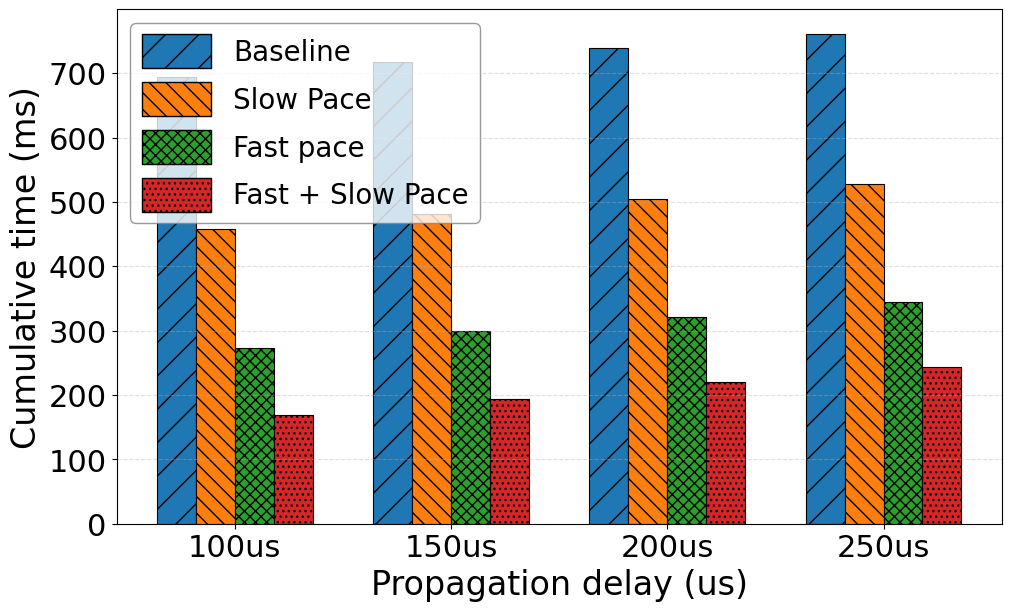

Write the Python code that produced this figure.
import pandas as pd
import matplotlib.pyplot as plt
import numpy as np
from matplotlib.patches import Patch

def visualize_csv_data(df, output_path):
    plt.rcParams.update(
        {
            "font.family": "Times New Roman",
            "font.size": 22,
            "axes.labelsize": 24,
            "axes.titlesize": 24,
            "xtick.labelsize": 22,
            "ytick.labelsize": 22,
            "legend.fontsize": 20,
        }
    )
    y_labels = df.columns[1:]
    df[y_labels] = df[y_labels] / 1000

    x_col_name = df.columns[0]
    x_values = df[x_col_name].tolist()
    
    x_indices = np.arange(len(x_values))
    num_bars = len(y_labels)
    width = 0.18
    
    patterns = ['/', '\\\\', 'xxx', '...', '---']
    colors = plt.rcParams['axes.prop_cycle'].by_key()['color']

    fig, ax = plt.subplots(figsize=(10, 6), layout='constrained')

    legend_elements = []

    for i, attribute in enumerate(y_labels):
        offset = (i - (num_bars - 1) / 2) * width
        pos = x_indices + offset
        
        hatch_style = patterns[i % len(patterns)]
        current_color = colors[i % len(colors)]
        
        ax.bar(pos, 
               df[attribute], 
               width, 
               label=attribute, 
               hatch=hatch_style, 
               color=current_color, 
               edgecolor='black', 
               linewidth=0.8)
        
        legend_elements.append(Patch(facecolor=current_color, 
                                     edgecolor='black', 
                                     hatch=hatch_style, 
                                     label=attribute))

    ax.set_xlabel('Propagation delay (us)')
    ax.set_ylabel('Cumulative time (ms)')
    ax.set_title('')
    
    ax.set_xticks(x_indices)
    ax.set_xticklabels(x_values) 
    
    ax.legend(handles=legend_elements, 
              loc='upper left', 
              frameon=True, 
              edgecolor='gray',
              handlelength=2.5, 
              handleheight=1.5)
    
    ax.grid(axis='y', linestyle='--', alpha=0.4)

    plt.savefig(output_path, dpi=300)
    plt.show()

if __name__ == "__main__":
    df = pd.DataFrame(
        {
            "Propagation_delay": ["100us", "150us", "200us", "250us"],
            "Baseline": [694145.95, 717635.23, 739242.32, 761104.11],
            "Slow Pace": [458308.54, 481520.83, 504886.59, 528358.15],
            "Fast pace": [273771.83, 298934.33, 320728.89, 344628.08],
            "Fast + Slow Pace": [169292.28, 193892.28, 220728.89, 242839.16],
        }
    )
    visualize_csv_data(df, output_path="propagation_delay_result.png")
